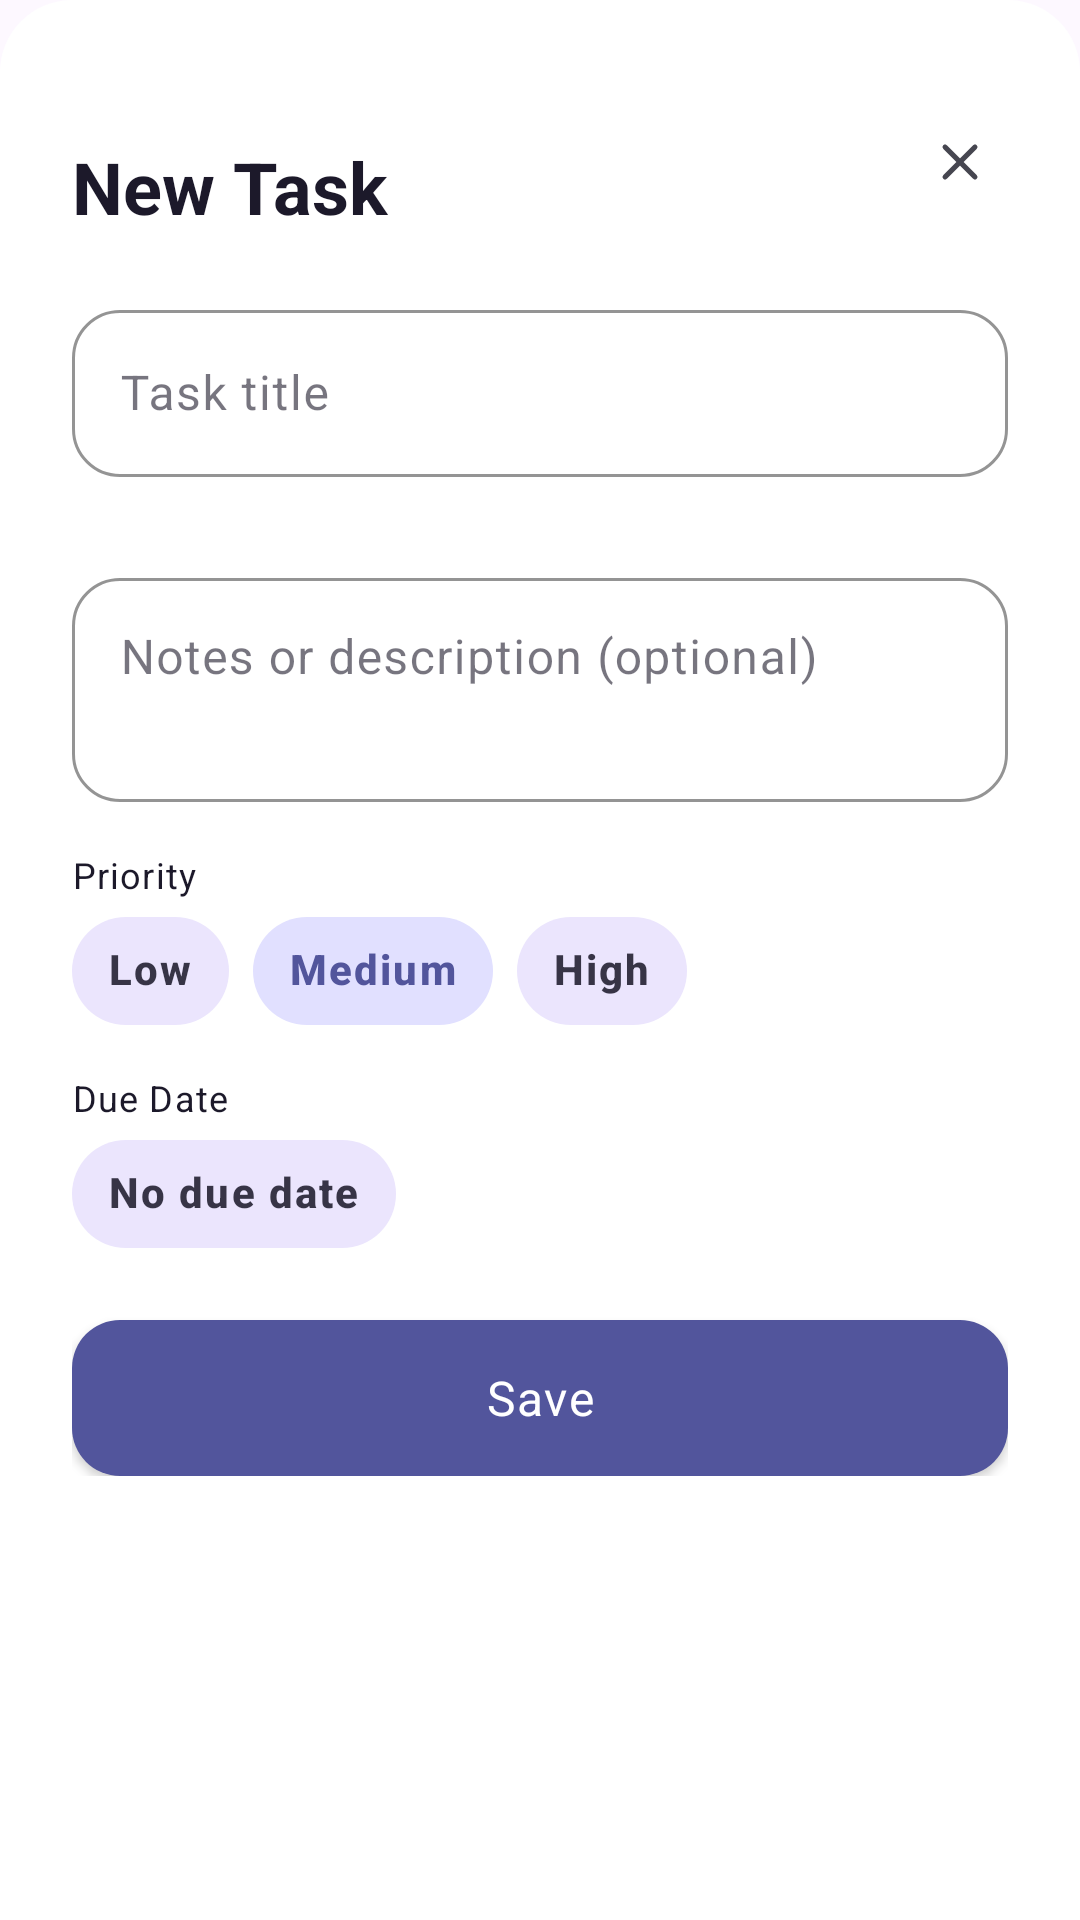

Layout XML and referenced resources for this Android screen:
<!-- AndroidManifest.xml: application theme Theme.Spark -->
<!-- res/layout/fragment_add_edit_todo.xml -->
<?xml version="1.0" encoding="utf-8"?>
<androidx.constraintlayout.widget.ConstraintLayout xmlns:android="http://schemas.android.com/apk/res/android"
    xmlns:app="http://schemas.android.com/apk/res-auto"
    xmlns:tools="http://schemas.android.com/tools"
    android:id="@+id/bottomSheetRoot"
    android:layout_width="match_parent"
    android:layout_height="wrap_content"
    android:background="@drawable/bg_bottom_sheet"
    android:paddingBottom="24dp">

    
    <View
        android:id="@+id/dragHandle"
        android:layout_width="48dp"
        android:layout_height="4dp"
        android:layout_marginTop="16dp"
        android:background="@drawable/bg_drag_handle"
        app:layout_constraintEnd_toEndOf="parent"
        app:layout_constraintStart_toStartOf="parent"
        app:layout_constraintTop_toTopOf="parent" />

    
    <TextView
        android:id="@+id/tvHeaderTitle"
        android:layout_width="0dp"
        android:layout_height="wrap_content"
        android:layout_marginStart="@dimen/margin_screen"
        android:layout_marginTop="16dp"
        android:layout_marginEnd="16dp"
        android:text="@string/todo_new_task"
        android:textAppearance="@style/TextAppearance.Spark.HeadlineLg"
        android:textColor="@color/on_surface"
        app:layout_constraintBottom_toBottomOf="@+id/btnClose"
        app:layout_constraintEnd_toStartOf="@+id/btnClose"
        app:layout_constraintStart_toStartOf="parent"
        app:layout_constraintTop_toTopOf="@+id/btnClose" />

    <ImageButton
        android:id="@+id/btnClose"
        android:layout_width="48dp"
        android:layout_height="48dp"
        android:layout_marginTop="10dp"
        android:layout_marginEnd="16dp"
        android:background="@drawable/bg_circle_close"
        android:contentDescription="@string/action_close"
        android:padding="14dp"
        android:scaleType="fitCenter"
        android:src="@drawable/ic_close"
        app:layout_constraintEnd_toEndOf="parent"
        app:layout_constraintTop_toBottomOf="@+id/dragHandle"
        app:tint="@color/on_surface_variant" />

    
    <androidx.core.widget.NestedScrollView
        android:id="@+id/scrollViewContent"
        android:layout_width="match_parent"
        android:layout_height="wrap_content"
        android:layout_marginTop="12dp"
        android:fillViewport="true"
        app:layout_constrainedHeight="true"
        app:layout_constraintTop_toBottomOf="@+id/btnClose">

        <LinearLayout
            android:layout_width="match_parent"
            android:layout_height="wrap_content"
            android:orientation="vertical"
            android:paddingHorizontal="@dimen/margin_screen">

            
            <com.google.android.material.textfield.TextInputLayout
                android:id="@+id/layoutTitle"
                style="@style/Widget.Spark.TextInputLayout"
                android:layout_width="match_parent"
                android:layout_height="wrap_content"
                android:layout_marginTop="8dp"
                android:hint="@string/todo_title_hint"
                app:errorEnabled="true">

                <com.google.android.material.textfield.TextInputEditText
                    android:id="@+id/etTitle"
                    android:layout_width="match_parent"
                    android:layout_height="wrap_content"
                    android:imeOptions="actionNext"
                    android:inputType="textCapSentences"
                    android:maxLines="2"
                    android:textAppearance="@style/TextAppearance.Spark.BodyMd"
                    android:textColor="@color/on_surface" />
            </com.google.android.material.textfield.TextInputLayout>

            
            <com.google.android.material.textfield.TextInputLayout
                android:id="@+id/layoutDescription"
                style="@style/Widget.Spark.TextInputLayout"
                android:layout_width="match_parent"
                android:layout_height="wrap_content"
                android:layout_marginTop="8dp"
                android:hint="@string/todo_description_hint">

                <com.google.android.material.textfield.TextInputEditText
                    android:id="@+id/etDescription"
                    android:layout_width="match_parent"
                    android:layout_height="wrap_content"
                    android:gravity="top|start"
                    android:imeOptions="actionDone"
                    android:inputType="textMultiLine|textCapSentences"
                    android:minLines="2"
                    android:textAppearance="@style/TextAppearance.Spark.BodyMd"
                    android:textColor="@color/on_surface" />
            </com.google.android.material.textfield.TextInputLayout>

            
            <TextView
                android:layout_width="wrap_content"
                android:layout_height="wrap_content"
                android:layout_marginTop="16dp"
                android:text="@string/todo_priority_label"
                android:textAppearance="@style/TextAppearance.Spark.LabelMd"
                android:textColor="@color/on_surface" />

            <com.google.android.material.chip.ChipGroup
                android:id="@+id/chipGroupPriority"
                android:layout_width="match_parent"
                android:layout_height="wrap_content"
                android:layout_marginTop="6dp"
                app:singleLine="true"
                app:singleSelection="true">

                <com.google.android.material.chip.Chip
                    android:id="@+id/chipPriorityLow"
                    style="@style/Widget.Spark.Chip.Choice"
                    android:layout_width="wrap_content"
                    android:layout_height="wrap_content"
                    android:text="@string/todo_priority_low" />

                <com.google.android.material.chip.Chip
                    android:id="@+id/chipPriorityMedium"
                    style="@style/Widget.Spark.Chip.Choice"
                    android:layout_width="wrap_content"
                    android:layout_height="wrap_content"
                    android:checked="true"
                    android:text="@string/todo_priority_medium" />

                <com.google.android.material.chip.Chip
                    android:id="@+id/chipPriorityHigh"
                    style="@style/Widget.Spark.Chip.Choice"
                    android:layout_width="wrap_content"
                    android:layout_height="wrap_content"
                    android:text="@string/todo_priority_high" />
            </com.google.android.material.chip.ChipGroup>

            
            <TextView
                android:layout_width="wrap_content"
                android:layout_height="wrap_content"
                android:layout_marginTop="16dp"
                android:text="@string/todo_due_date_label"
                android:textAppearance="@style/TextAppearance.Spark.LabelMd"
                android:textColor="@color/on_surface" />

            <LinearLayout
                android:layout_width="match_parent"
                android:layout_height="wrap_content"
                android:layout_marginTop="6dp"
                android:gravity="center_vertical"
                android:orientation="horizontal">

                <com.google.android.material.chip.Chip
                    android:id="@+id/chipDueDate"
                    style="@style/Widget.Spark.Chip.Choice"
                    android:layout_width="wrap_content"
                    android:layout_height="wrap_content"
                    android:text="@string/todo_no_due_date"
                    app:chipIcon="@drawable/ic_clock"
                    app:chipIconTint="@color/primary" />

                <ImageButton
                    android:id="@+id/btnClearDueDate"
                    android:layout_width="36dp"
                    android:layout_height="36dp"
                    android:layout_marginStart="8dp"
                    android:background="?attr/selectableItemBackgroundBorderless"
                    android:contentDescription="@string/action_delete"
                    android:padding="8dp"
                    android:scaleType="fitCenter"
                    android:src="@drawable/ic_close"
                    android:visibility="gone"
                    app:tint="@color/outline"
                    tools:visibility="visible" />
            </LinearLayout>

            
            <com.google.android.material.button.MaterialButton
                android:id="@+id/btnSave"
                style="@style/Widget.Spark.Button.Primary"
                android:layout_width="match_parent"
                android:layout_height="52dp"
                android:layout_marginTop="24dp"
                android:text="@string/action_save" />

            
            <com.google.android.material.button.MaterialButton
                android:id="@+id/btnDelete"
                style="@style/Widget.Material3.Button.TextButton"
                android:layout_width="match_parent"
                android:layout_height="48dp"
                android:layout_marginTop="8dp"
                android:text="@string/action_delete"
                android:textColor="@color/error"
                android:visibility="gone"
                tools:visibility="visible" />

        </LinearLayout>
    </androidx.core.widget.NestedScrollView>

</androidx.constraintlayout.widget.ConstraintLayout>
<!-- resources referenced by this layout -->
<resources>
  <color name="error">#ba1a1a</color>
  <color name="on_surface">#1c192a</color>
  <color name="on_surface_variant">#464650</color>
  <color name="outline">#777681</color>
  <color name="primary">#52559c</color>
  <dimen name="margin_screen">24dp</dimen>
  <!-- drawable bg_bottom_sheet (drawable) -->
  <?xml version="1.0" encoding="utf-8"?>
  <shape xmlns:android="http://schemas.android.com/apk/res/android"
      android:shape="rectangle">
      <solid android:color="@color/surface_container_lowest" />
      <corners
          android:topLeftRadius="@dimen/radius_xl"
          android:topRightRadius="@dimen/radius_xl"
          android:bottomLeftRadius="0dp"
          android:bottomRightRadius="0dp" />
  </shape>
  <string name="action_close">Close</string>
  <string name="action_delete">Delete</string>
  <string name="action_save">Save</string>
  <string name="todo_description_hint">Notes or description (optional)</string>
  <string name="todo_due_date_label">Due Date</string>
  <string name="todo_new_task">New Task</string>
  <string name="todo_no_due_date">No due date</string>
  <string name="todo_priority_high">High</string>
  <string name="todo_priority_label">Priority</string>
  <string name="todo_priority_low">Low</string>
  <string name="todo_priority_medium">Medium</string>
  <string name="todo_title_hint">Task title</string>
  <style name="TextAppearance.Spark.BodyMd" parent="TextAppearance.MaterialComponents.Body1">
          <item name="fontFamily">sans-serif</item>
          <item name="android:fontFamily">sans-serif</item>
          <item name="android:textSize">16sp</item>
          <item name="android:textStyle">normal</item>
          <item name="lineHeight">24sp</item>
          <item name="android:lineHeight" tools:targetApi="p">24sp</item>
          <item name="android:textColor">@color/on_surface</item>
      </style>
  <style name="TextAppearance.Spark.HeadlineLg" parent="TextAppearance.MaterialComponents.Headline5">
          <item name="fontFamily">sans-serif</item>
          <item name="android:fontFamily">sans-serif</item>
          <item name="android:textSize">24sp</item>
          <item name="android:textStyle">bold</item>
          <item name="lineHeight">32sp</item>
          <item name="android:lineHeight" tools:targetApi="p">32sp</item>
          <item name="android:textColor">@color/on_surface</item>
      </style>
  <style name="Widget.Spark.Chip.Choice" parent="Widget.Spark.Chip" />
  <color name="surface_container_lowest">#ffffff</color>
  <dimen name="radius_xl">24dp</dimen>
  <dimen name="button_min_height">56dp</dimen>
  <style name="ShapeAppearance.Spark.Corner.Lg" parent="ShapeAppearance.MaterialComponents.LargeComponent">
          <item name="cornerSize">@dimen/radius_lg</item>
      </style>
  <color name="on_primary">#ffffff</color>
  <dimen name="elevation_button">4dp</dimen>
  <dimen name="radius_lg">16dp</dimen>
  <color name="primary_container">#6b6eb6</color>
  <color name="on_primary_container">#fffbff</color>
  <color name="secondary">#874d5e</color>
  <color name="on_secondary">#ffffff</color>
  <color name="secondary_container">#ffb5c8</color>
  <color name="on_secondary_container">#7c4354</color>
  <color name="surface">#fdf8ff</color>
  <color name="surface_variant">#e6dff7</color>
  <color name="background">#fdf8ff</color>
  <color name="on_error">#ffffff</color>
  <color name="error_container">#ffdad6</color>
  <color name="on_error_container">#93000a</color>
  <style name="ShapeAppearance.Spark.Corner.Full" parent="ShapeAppearance.MaterialComponents.SmallComponent">
          <item name="cornerFamily">rounded</item>
          <item name="cornerSize">@dimen/radius_full</item>
      </style>
  <dimen name="radius_full">999dp</dimen>
  <style name="ShapeAppearance.Spark.Corner.Xl" parent="ShapeAppearance.MaterialComponents.LargeComponent">
          <item name="cornerSize">@dimen/radius_xl</item>
      </style>
  <dimen name="elevation_card">2dp</dimen>
</resources>
